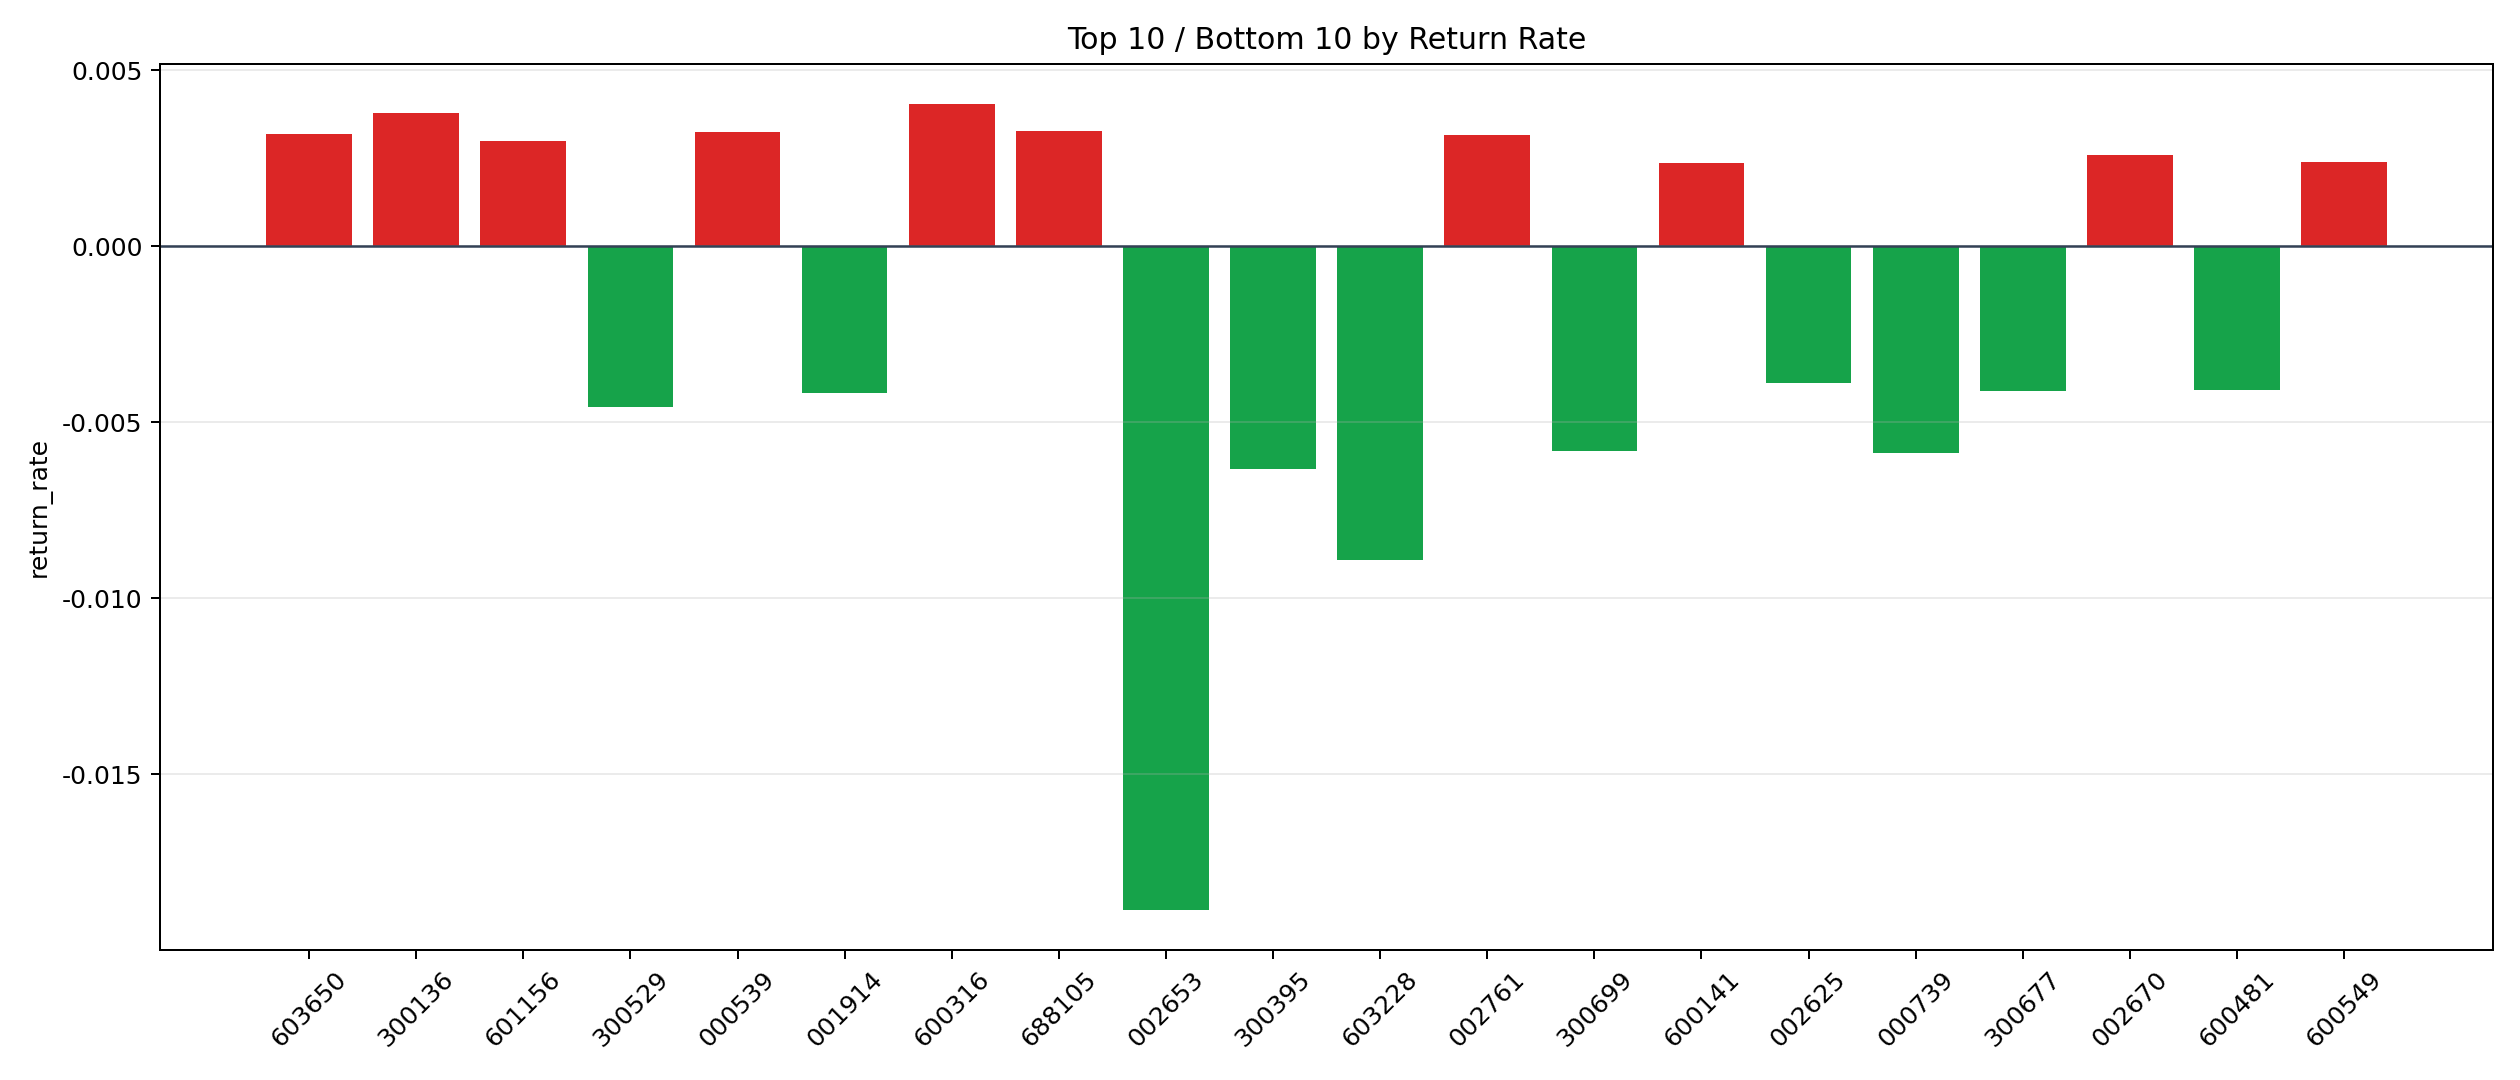

The table this chart was drawn from, first rows:
symbol, n_trades, total_pnl, total_entry_notional, return_rate
600316, 1, 37.55, 9275, 0.004049
300136, 7, 256.1, 67425, 0.003799
688105, 2, 55.41, 16935, 0.003272
000539, 62, 1942, 598454, 0.003245
603650, 73, 2186, 682818, 0.003201
002761, 169, 5034, 1592323, 0.003161
601156, 3, 75.73, 25264, 0.002997
002670, 39, 962.2, 370791, 0.002595
600549, 3, 71.25, 29650, 0.002403
600141, 17, 373.3, 158316, 0.002358
601666, 14, 287, 130942, 0.002192
600160, 16, 278.2, 148228, 0.001877
600066, 168, 2345, 1522084, 0.001541
002532, 18, 233.4, 172975, 0.00135
600985, 10, 112.8, 96280, 0.001172
300357, 3, 26.29, 23391, 0.001124
600131, 49, 439.5, 475410, 0.0009245
601058, 7, 60.8, 66396, 0.0009158
600895, 140, 1083, 1331377, 0.0008135
000878, 29, 202, 262366, 0.0007701
600392, 2, 14.53, 19310, 0.0007526
300118, 85, 538.1, 787870, 0.0006829
600325, 33, 194, 316240, 0.0006135
600580, 205, 1061, 1883996, 0.0005631
300285, 6, 21.7, 54058, 0.0004014
000831, 19, 63.5, 164409, 0.0003863
603712, 19, 46.44, 161856, 0.0002869
002407, 2, 4.025, 17454, 0.0002306
688248, 3, 3.625, 25461, 0.0001424
300438, 35, 11.36, 308102, 0.00003688
002156, 845, -3.682, 7697805, -4.78363637431097e-7
688208, 1, -0.6015, 8247, -0.00007294
600418, 131, -178.9, 1187218, -0.0001507
603056, 1, -1.775, 9720, -0.0001826
603185, 3, -5.041, 26332, -0.0001914
300682, 11, -21.82, 106137, -0.0002056
300604, 7, -21.94, 61158, -0.0003588
601958, 2, -7.352, 19192, -0.0003831
300363, 7, -26.16, 61442, -0.0004257
600155, 21, -89.38, 204280, -0.0004375
002268, 2, -9.091, 17615, -0.0005161
002244, 233, -1556, 2235636, -0.0006959
600764, 6, -35.95, 51182, -0.0007024
600995, 16, -110.5, 151915, -0.0007272
601928, 1, -7.38, 9225, -0.0008
002444, 5, -31.38, 39225, -0.0008
002373, 1, -7.272, 9090, -0.0008
600707, 5, -46.75, 48474, -0.0009643
000933, 28, -300.3, 265468, -0.001131
002368, 3, -34.73, 28428, -0.001222
002487, 6, -72.32, 50400, -0.001435
601061, 2, -29.49, 19397, -0.00152
601168, 11, -162.1, 105185, -0.001541
002340, 161, -2414, 1560337, -0.001547
002155, 166, -2357, 1489553, -0.001582
603225, 5, -72.01, 44994, -0.0016
600373, 6, -91.38, 55507, -0.001646
300009, 21, -325.2, 196393, -0.001656
002128, 1, -15.09, 8864, -0.001703
300212, 4, -61.64, 35773, -0.001723
... 33 more rows
